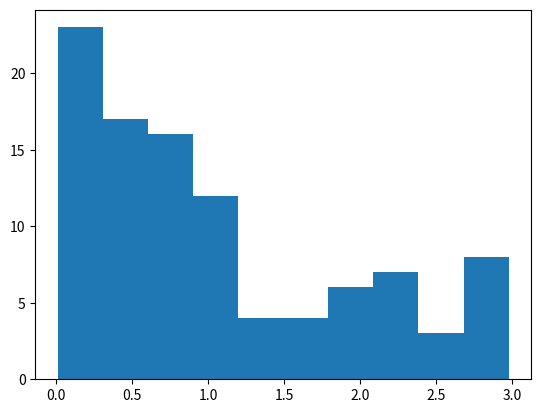

Write the Python code that produced this figure.
import random
import matplotlib.pyplot as plot

N = 100

true_expected_mean = 1.25
true_expected_variance = 37.0/48 

def probably():
    p = random.random() # in [0,1)
    if p <= 0.5:
        return random.uniform(0, 1)
    else:
        return random.uniform(1,3)

results = []

for i in range(N):
    results.append(probably())

plot.hist(results)

plot.show()

av = sum(results) / N

variance = sum(map(lambda x: ((x - av)**2), results)) / N;

print("average: {} ({} from true), variance: {} ({} from true)".format(av, av - true_expected_mean, variance, variance - true_expected_variance))

